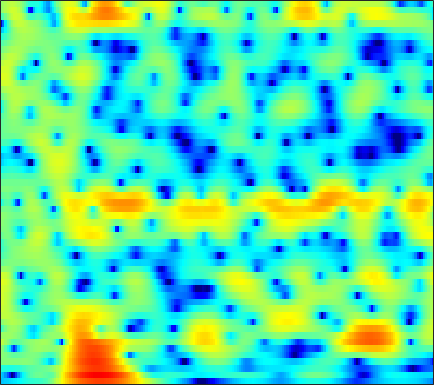

The file beside this chart, header and first rows:
-9.5114, -9.1939, -8.8103, -8.4429, -8.1816, -7.8092, -7.3936, -7.0687, -6.6089, -6.0904, -5.5854, -5.2348, -4.813, -4.459, -4.2399, -4.0163, -3.8538, -3.7522, -3.6042, -3.3615, -2.9363, -2.4573, -1.5538, -0.40611
-8.537, -9.614, -11.58, -14.6, -18.2, -27.73, -21.55, -16.02, -11.62, -8.684, -6.52, -5.233, -3.85, -2.773, -2.152, -1.535, -1.141, -0.9866, -0.9588, -1.126, -1.447, -1.736, -2.03, -1.921
-4.64, -4.706, -4.814, -4.903, -4.948, -4.941, -4.817, -4.651, -4.333, -3.939, -3.487, -3.139, -2.699, -2.319, -2.083, -1.835, -1.646, -1.525, -1.379, -1.223, -1.02, -0.8133, -0.429, 0.1011
0.01439, 0.05552, 0.06493, 0.06528, 0.05494, 0.04845, 0.05605, 0.07902, 0.1208, 0.1724, 0.2164, 0.2327, 0.2023, 0.08626, -0.08299, -0.4138, -0.8893, -1.366, -2.203, -3.365, -4.937, -6.428, -8.61, -9.555
0.7581, 0.3891, -0.1533, -0.6908, -1.059, -1.439, -1.641, -1.651, -1.497, -1.209, -0.8694, -0.6257, -0.3396, -0.1657, -0.1087, -0.1417, -0.2905, -0.5102, -0.9518, -1.564, -2.29, -2.823, -3.368, -3.465
1.106, -0.04721, -2.011, -4.642, -7.323, -12.59, -16.95, -13, -8.171, -5.107, -3.061, -1.94, -0.8281, -0.03353, 0.4318, 0.8858, 1.158, 1.249, 1.234, 1.117, 0.9424, 0.809, 0.6184, 0.4535
3.361, 2.574, 1.434, 0.2214, -0.6757, -1.627, -2.106, -2.105, -1.74, -1.192, -0.6314, -0.258, 0.1466, 0.4726, 0.7044, 0.9761, 1.191, 1.333, 1.505, 1.63, 1.624, 1.508, 1.099, 0.3224
1.168, 1.228, 1.294, 1.272, 1.204, 1.022, 0.7103, 0.4253, -0.0896, -0.8128, -1.778, -2.707, -4.251, -6.05, -7.231, -7.646, -6.472, -5.115, -3.299, -1.782, -0.6986, -0.1367, 0.3512, 0.6696
-3.877, -2.044, -0.4025, 0.5958, 1.058, 1.339, 1.313, 1.096, 0.5507, -0.3158, -1.526, -2.697, -4.607, -6.801, -8.288, -8.992, -7.99, -6.608, -4.801, -3.42, -2.461, -1.899, -1.245, -0.5843
0.3547, 0.9305, 1.592, 2.066, 2.294, 2.403, 2.302, 2.119, 1.736, 1.205, 0.5815, 0.0743, -0.6122, -1.257, -1.698, -2.169, -2.531, -2.707, -3.009, -3.624, -4.587, -5.51, -6.982, -8.268
2.911, 2.95, 2.94, 2.818, 2.652, 2.312, 1.878, 1.48, 0.9048, 0.3139, -0.2531, -0.641, -1.072, -1.424, -1.625, -1.837, -2.046, -2.263, -2.741, -3.428, -4.275, -5.113, -6.533, -7.871
3.636, 3.478, 3.119, 2.586, 2.066, 1.209, 0.1446, -0.7832, -2.173, -3.667, -5.017, -5.706, -5.984, -5.553, -4.999, -4.136, -3.364, -2.912, -2.423, -2.002, -1.699, -1.572, -1.401, -1.083
3.998, 3.74, 3.215, 2.478, 1.765, 0.563, -0.9753, -2.414, -4.874, -8.282, -13.64, -20.83, -18.83, -11.76, -8.816, -6.221, -4.434, -3.39, -2.238, -1.335, -0.665, -0.2348, 0.3132, 0.8001
4.021, 3.773, 3.275, 2.597, 1.959, 0.9505, -0.2309, -1.206, -2.574, -3.944, -5.108, -5.698, -5.989, -5.726, -5.29, -4.556, -3.757, -3.156, -2.348, -1.637, -0.9724, -0.4587, 0.1786, 0.6815
4.271, 4.067, 3.633, 2.995, 2.404, 1.497, 0.4982, -0.2633, -1.258, -2.148, -2.879, -3.321, -3.77, -4.087, -4.313, -4.518, -4.61, -4.533, -4.193, -3.544, -2.536, -1.694, -0.6796, 0.1292
4.784, 4.64, 4.177, 3.4, 2.61, 1.276, -0.3419, -1.661, -3.334, -4.489, -4.863, -4.784, -4.613, -4.727, -5.144, -6.391, -8.728, -11.6, -15.41, -11.11, -6.141, -3.557, -1.173, 0.488
3.776, 3.766, 3.4, 2.615, 1.703, -0.04466, -2.604, -5.385, -11.41, -21.68, -12.19, -8.291, -5.538, -4.222, -3.809, -3.885, -4.46, -4.934, -5.079, -4.14, -2.302, -0.9702, 0.5306, 1.714
0.9508, 1.17, 1.216, 0.9715, 0.596, -0.1184, -1.031, -1.764, -2.61, -3.08, -3.007, -2.686, -2.1, -1.54, -1.204, -0.8702, -0.6108, -0.4325, -0.1674, 0.2019, 0.6342, 0.9142, 1.286, 1.566
-1.489, -1.011, -0.538, -0.2427, -0.1121, -0.05609, -0.08074, -0.1177, -0.1592, -0.1428, -0.05369, 0.04942, 0.2298, 0.4359, 0.5816, 0.7545, 0.9002, 0.9813, 1.062, 1.115, 1.083, 1.038, 0.9332, 0.6952
-3.104, -2.419, -1.646, -1.018, -0.6332, -0.2153, 0.1096, 0.3144, 0.5497, 0.7595, 0.9586, 1.105, 1.288, 1.448, 1.547, 1.645, 1.676, 1.651, 1.556, 1.357, 1.069, 0.8191, 0.3741, -0.1613
-4.067, -3.186, -2.184, -1.378, -0.9004, -0.3878, 0.008763, 0.2574, 0.5615, 0.85, 1.149, 1.381, 1.688, 1.958, 2.124, 2.265, 2.3, 2.238, 2.024, 1.643, 1.122, 0.602, -0.2328, -1.127
-4.026, -2.852, -1.707, -0.9645, -0.634, -0.4407, -0.4134, -0.4521, -0.4504, -0.2453, 0.2059, 0.6772, 1.393, 2.094, 2.547, 2.992, 3.234, 3.26, 3.057, 2.587, 1.786, 0.9287, -0.5142, -2.475
-1.678, -0.9216, -0.3315, -0.2184, -0.4458, -1.192, -2.529, -3.946, -6.215, -7.451, -5.716, -3.561, -1.014, 0.9388, 2.034, 3.09, 3.72, 3.946, 3.949, 3.607, 2.886, 2.13, 0.7003, -1.288
-0.09999, -0.04648, -0.1695, -0.5726, -1.1, -2.172, -3.796, -5.439, -8.099, -9.665, -7.755, -5.418, -2.717, -0.7077, 0.4219, 1.518, 2.21, 2.502, 2.632, 2.479, 2.139, 1.741, 1.083, 0.4395
0.4634, 0.2596, -0.06087, -0.4455, -0.7949, -1.327, -1.878, -2.257, -2.583, -2.605, -2.239, -1.767, -0.9955, -0.2137, 0.298, 0.8234, 1.142, 1.249, 1.191, 0.9564, 0.5987, 0.2303, -0.1915, -0.5423
0.6965, 0.4797, 0.2193, -0.05428, -0.2783, -0.5557, -0.7717, -0.848, -0.8144, -0.5938, -0.2303, 0.1096, 0.5844, 1.015, 1.271, 1.459, 1.448, 1.294, 0.8858, 0.241, -0.721, -1.552, -2.832, -4.119
-0.9206, -0.6914, -0.5032, -0.6023, -0.8645, -1.438, -2.071, -2.369, -2.247, -1.471, -0.3809, 0.4383, 1.37, 2.023, 2.313, 2.442, 2.274, 1.945, 1.282, 0.3008, -0.9907, -2.3, -4.886, -9.06
-5.823, -3.604, -2.202, -1.99, -2.538, -4.373, -8.19, -14.06, -17.31, -7.542, -3.076, -1.024, 0.7159, 1.682, 1.989, 1.941, 1.43, 0.8119, -0.2589, -1.336, -2.122, -2.516, -2.521, -2.353
-2.014, -1.47, -0.9991, -0.948, -1.248, -1.968, -2.905, -3.431, -3.381, -2.397, -1.063, -0.1704, 0.6753, 1.048, 0.9904, 0.4143, -0.8499, -2.35, -5.438, -10.58, -15.3, -10.68, -5.46, -2.397
-0.2803, -0.2405, -0.1842, -0.1863, -0.2291, -0.3354, -0.4237, -0.453, -0.3989, -0.2436, -0.01701, 0.1223, 0.2332, 0.1595, -0.05244, -0.5965, -1.467, -2.378, -3.818, -5.177, -5.502, -4.832, -3.033, -1.222
-1.181, -1.081, -0.9631, -0.8794, -0.8289, -0.8089, -0.8178, -0.8338, -0.8576, -0.8767, -0.9034, -0.9186, -0.9511, -0.9928, -1.039, -1.114, -1.2, -1.246, -1.268, -1.144, -0.8579, -0.4743, 0.1319, 0.8556
-3.02, -2.758, -2.478, -2.274, -2.187, -2.134, -2.175, -2.254, -2.417, -2.622, -2.848, -2.986, -3.099, -3.055, -2.893, -2.504, -1.963, -1.478, -0.7877, -0.08402, 0.6026, 1.119, 1.73, 2.283
-5.618, -5.091, -4.543, -4.176, -4.041, -3.992, -4.116, -4.315, -4.746, -5.362, -6.161, -6.86, -7.758, -8.162, -7.813, -6.469, -4.644, -3.271, -1.592, -0.1465, 1.066, 1.822, 2.657, 3.3
-8.881, -7.856, -6.942, -6.458, -6.315, -6.386, -6.664, -6.96, -7.505, -8.272, -9.527, -11.02, -14.61, -24.16, -24.92, -12.81, -7.483, -4.809, -2.152, -0.1779, 1.339, 2.204, 3.142, 3.802
-9.838, -8.826, -8.13, -8.111, -8.469, -9.4, -10.54, -11.2, -11.28, -10.64, -9.882, -9.473, -9.035, -8.416, -7.542, -5.787, -3.719, -2.228, -0.4731, 0.9471, 2.049, 2.692, 3.327, 3.758
-6.584, -6.296, -6.349, -7.056, -8.162, -10.69, -15.54, -23.86, -20.45, -12.38, -8.419, -6.457, -4.506, -2.969, -1.957, -0.7194, 0.4138, 1.175, 2.028, 2.665, 3.049, 3.201, 3.176, 3.01
-2.882, -2.755, -2.833, -3.205, -3.678, -4.484, -5.252, -5.54, -5.191, -4.118, -2.708, -1.656, -0.3745, 0.7369, 1.457, 2.273, 2.911, 3.267, 3.544, 3.567, 3.285, 2.824, 1.859, 0.3905
-1.506, -1.265, -1.07, -0.9926, -0.9833, -1.01, -1.003, -0.9325, -0.7163, -0.3528, 0.1202, 0.5233, 1.078, 1.618, 1.992, 2.421, 2.731, 2.863, 2.874, 2.639, 2.102, 1.426, 0.09432, -1.937
-1.456, -1.127, -0.7591, -0.4803, -0.3249, -0.1766, -0.08559, -0.04093, -0.006449, 0.03202, 0.08124, 0.1443, 0.2733, 0.4635, 0.6452, 0.9171, 1.188, 1.353, 1.48, 1.448, 1.212, 0.9159, 0.2992, -0.4612
-1.632, -1.213, -0.6872, -0.2534, -0.01405, 0.1849, 0.2167, 0.1308, -0.1293, -0.5481, -1.07, -1.475, -1.927, -2.092, -1.964, -1.479, -0.782, -0.2463, 0.3902, 0.8585, 1.126, 1.226, 1.199, 1.064
-2.644, -1.823, -0.7963, 0.05065, 0.5158, 0.8863, 0.9341, 0.7414, 0.1443, -0.9217, -2.555, -4.24, -7.145, -9.632, -9.034, -6.021, -3.26, -1.685, -0.1436, 0.907, 1.584, 1.879, 2.097, 2.111
-5.946, -3.627, -1.342, 0.256, 1.099, 1.788, 2.038, 1.937, 1.401, 0.3744, -1.255, -2.94, -5.77, -8.114, -7.642, -4.891, -2.317, -0.8538, 0.5429, 1.448, 1.97, 2.136, 2.145, 1.95
-5.191, -3.174, -1.033, 0.5381, 1.391, 2.151, 2.533, 2.598, 2.422, 1.995, 1.398, 0.8829, 0.2641, -0.1214, -0.1689, 0.04422, 0.4323, 0.722, 1.005, 1.089, 0.9395, 0.7046, 0.1602, -0.5539
-1.509, -0.5945, 0.5178, 1.419, 1.927, 2.399, 2.635, 2.685, 2.615, 2.424, 2.167, 1.963, 1.697, 1.47, 1.328, 1.155, 0.9507, 0.7422, 0.3366, -0.2741, -1.128, -1.924, -3.151, -4.549
1.157, 1.72, 2.305, 2.676, 2.821, 2.84, 2.69, 2.495, 2.174, 1.851, 1.569, 1.426, 1.297, 1.216, 1.139, 0.9861, 0.7049, 0.3736, -0.2989, -1.298, -2.721, -4.215, -6.801, -10.23
3.491, 3.778, 3.935, 3.829, 3.568, 2.956, 2.071, 1.256, 0.09141, -0.899, -1.393, -1.393, -1.024, -0.5279, -0.1979, 0.09238, 0.1726, 0.07044, -0.3103, -1.026, -2.175, -3.337, -5.518, -8.393
4.45, 4.576, 4.494, 4.077, 3.491, 2.278, 0.4276, -1.525, -5.24, -10.94, -13.89, -10.08, -6.275, -4.13, -3.119, -2.252, -1.691, -1.388, -1.091, -0.9554, -1.012, -1.17, -1.495, -1.849
3.76, 4.02, 4.101, 3.813, 3.326, 2.281, 0.7264, -0.8133, -3.336, -5.905, -7.214, -7.059, -6.367, -5.998, -6.054, -6.287, -6.149, -5.509, -4.156, -2.722, -1.519, -0.8724, -0.228, 0.1952
2.403, 3.032, 3.545, 3.696, 3.591, 3.166, 2.458, 1.772, 0.7195, -0.4014, -1.527, -2.431, -3.799, -5.753, -8.009, -13.44, -40.72, -15.56, -8.156, -4.423, -2.091, -0.9553, 0.09588, 0.6882
0.6434, 1.47, 2.267, 2.762, 2.963, 3.009, 2.834, 2.576, 2.088, 1.441, 0.6452, -0.05564, -1.141, -2.422, -3.457, -4.696, -5.21, -4.862, -3.696, -2.319, -1.131, -0.443, 0.1618, 0.4328
-1.078, -0.3511, 0.4533, 1.088, 1.442, 1.774, 1.94, 1.964, 1.863, 1.631, 1.285, 0.9742, 0.4782, -0.03465, -0.3861, -0.7634, -0.9514, -0.9664, -0.826, -0.5771, -0.3217, -0.142, -0.03519, -0.08638
-2.727, -2.11, -1.304, -0.5623, -0.06531, 0.5061, 0.9542, 1.202, 1.413, 1.498, 1.469, 1.38, 1.205, 0.9898, 0.8138, 0.5908, 0.3905, 0.268, 0.1356, 0.02482, -0.07575, -0.1645, -0.285, -0.4461
-4.885, -4.244, -3.223, -2.142, -1.343, -0.3903, 0.4025, 0.8741, 1.346, 1.639, 1.777, 1.787, 1.728, 1.581, 1.429, 1.194, 0.9213, 0.7056, 0.3972, 0.07183, -0.2546, -0.5181, -0.8197, -1.055
-9.461, -8.322, -6.039, -3.695, -2.176, -0.5341, 0.6926, 1.365, 1.986, 2.328, 2.452, 2.441, 2.3, 2.066, 1.858, 1.53, 1.159, 0.8343, 0.3332, -0.2525, -0.9393, -1.471, -2.227, -2.852
-21.26, -13.87, -7.12, -3.119, -1.034, 0.932, 2.215, 2.832, 3.249, 3.3, 3.054, 2.741, 2.209, 1.691, 1.353, 0.9652, 0.607, 0.2889, -0.271, -1.062, -2.168, -3.232, -5.136, -7.773
-3.324, -2.365, -0.7495, 0.9192, 1.995, 3.095, 3.738, 3.916, 3.714, 3.012, 1.791, 0.5376, -1.341, -2.935, -3.469, -3.212, -2.687, -2.469, -2.615, -3.285, -4.315, -5.364, -6.862, -8.584
0.5934, 1.279, 2.162, 2.93, 3.367, 3.742, 3.801, 3.573, 2.869, 1.566, -0.5008, -2.779, -7.566, -17.72, -18.97, -9.994, -6.775, -5.824, -5.838, -7.088, -9.528, -11.63, -12.38, -9.744
0.7848, 1.372, 2.051, 2.551, 2.809, 2.937, 2.809, 2.528, 1.887, 0.9241, -0.354, -1.507, -3.082, -4.367, -4.886, -4.949, -4.78, -4.878, -5.495, -6.843, -9.069, -11.13, -11.48, -8.228
